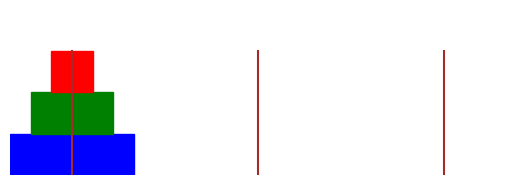
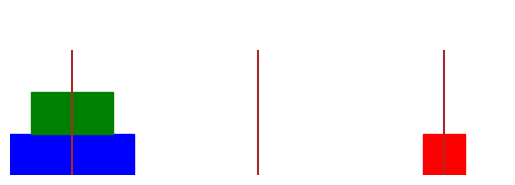
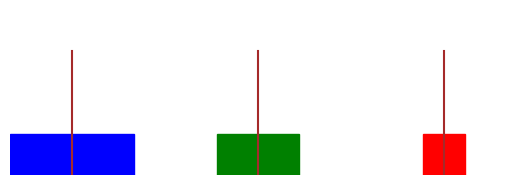
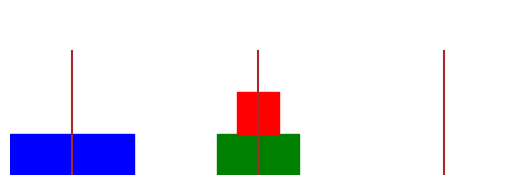
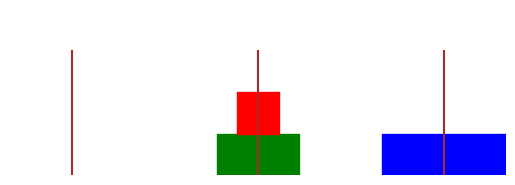
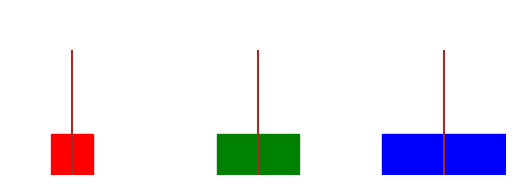
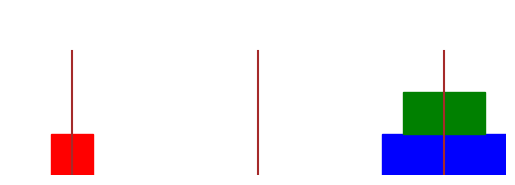
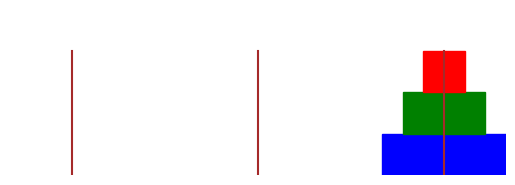

These charts were generated, in order, by the following Python code:
import matplotlib.pyplot as plt

def print_towers(towers):
    # Function to print the towers graphically
    fig, ax = plt.subplots()
    n_disks = sum(len(t) for t in towers)
    tower_width = max(n_disks / 2, 1)
    disk_height = 1
    tower_height = n_disks * disk_height
    tower_distance = n_disks * 1.5
    tower_positions = [i * tower_distance for i in range(3)]
    colors = ['red', 'green', 'blue', 'yellow', 'purple', 'orange', 'pink', 'brown', 'grey', 'cyan']

    # Draw the towers
    for pos in tower_positions:
        ax.plot([pos, pos], [0, tower_height], color='brown', linewidth=tower_width)

    # Draw the disks
    for i, tower in enumerate(towers):
        for j, disk in enumerate(tower):
            left = tower_positions[i] - disk / 2
            bottom = j * disk_height
            color = colors[(disk - 1) % len(colors)]
            ax.add_patch(plt.Rectangle((left, bottom), disk, disk_height, color=color))

    ax.set_aspect('equal')
    ax.axis('off')
    plt.xlim(-tower_width, max(tower_positions) + tower_width)
    plt.ylim(0, tower_height + disk_height)

    plt.show()


def move_disk(towers, from_tower, to_tower):
    # Function to move a disk from one tower to another
    towers[to_tower].append(towers[from_tower].pop())
    print_towers(towers)


def solve_hanoi(towers, n, from_tower, to_tower, aux_tower):
    # Recursive function to solve the puzzle
    if n == 0:
        return
    solve_hanoi(towers, n - 1, from_tower, aux_tower, to_tower)
    move_disk(towers, from_tower, to_tower)
    solve_hanoi(towers, n - 1, aux_tower, to_tower, from_tower)


# Initialize the towers with 3 disks
towers = [[3, 2, 1], [], []]

# Print the initial state of the towers
print_towers(towers)

# Solve the puzzle
solve_hanoi(towers, len(towers[0]), 0, 2, 1)



if __name__ == '__main__':
    print("Implementa tu código aquí")
